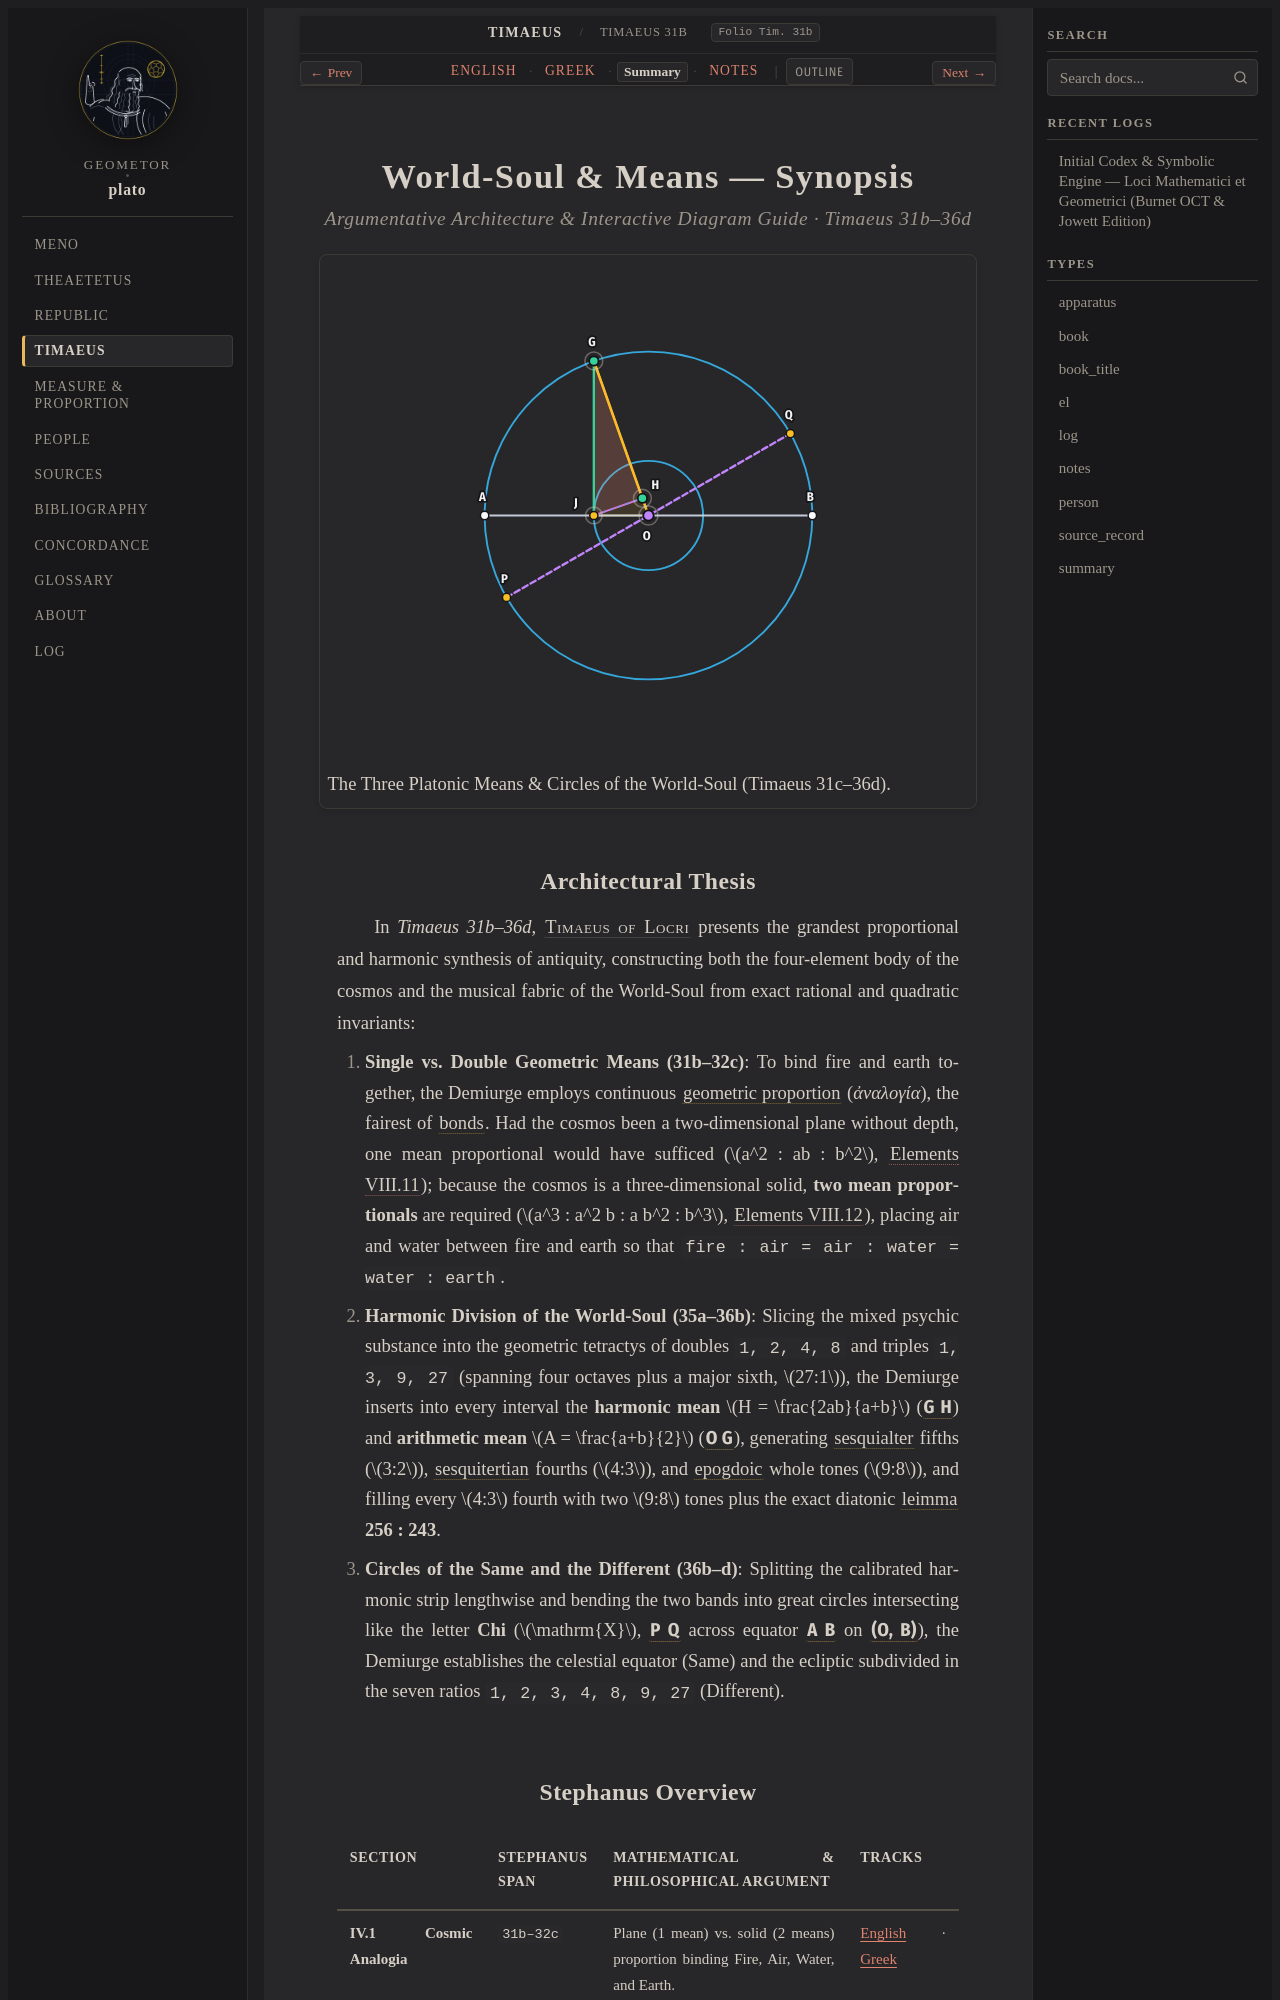

repository: geometor/plato · page: timaeus/31b-36d/summary.html · generator: sphinx

:layout: book
:type: summary
:title: World-Soul & Means — Summary
:canonical_id: Timaeus 31b–36d
:folio: Tim. 31b
:tracks: English: index | Greek: greek | Summary: summary | Notes: notes

.. _timaeus-31b-36d-summary:
.. _timaeus-world-soul-summary:

===========================================
World-Soul & Means — Synopsis
===========================================

.. rubric:: Argumentative Architecture & Interactive Diagram Guide · Timaeus 31b–36d

.. picture:: /_static/figures/timaeus_world_soul.svg
   :alt: The Three Platonic Means & Circles of the World-Soul
   :caption: The Three Platonic Means & Circles of the World-Soul (Timaeus 31c–36d).
